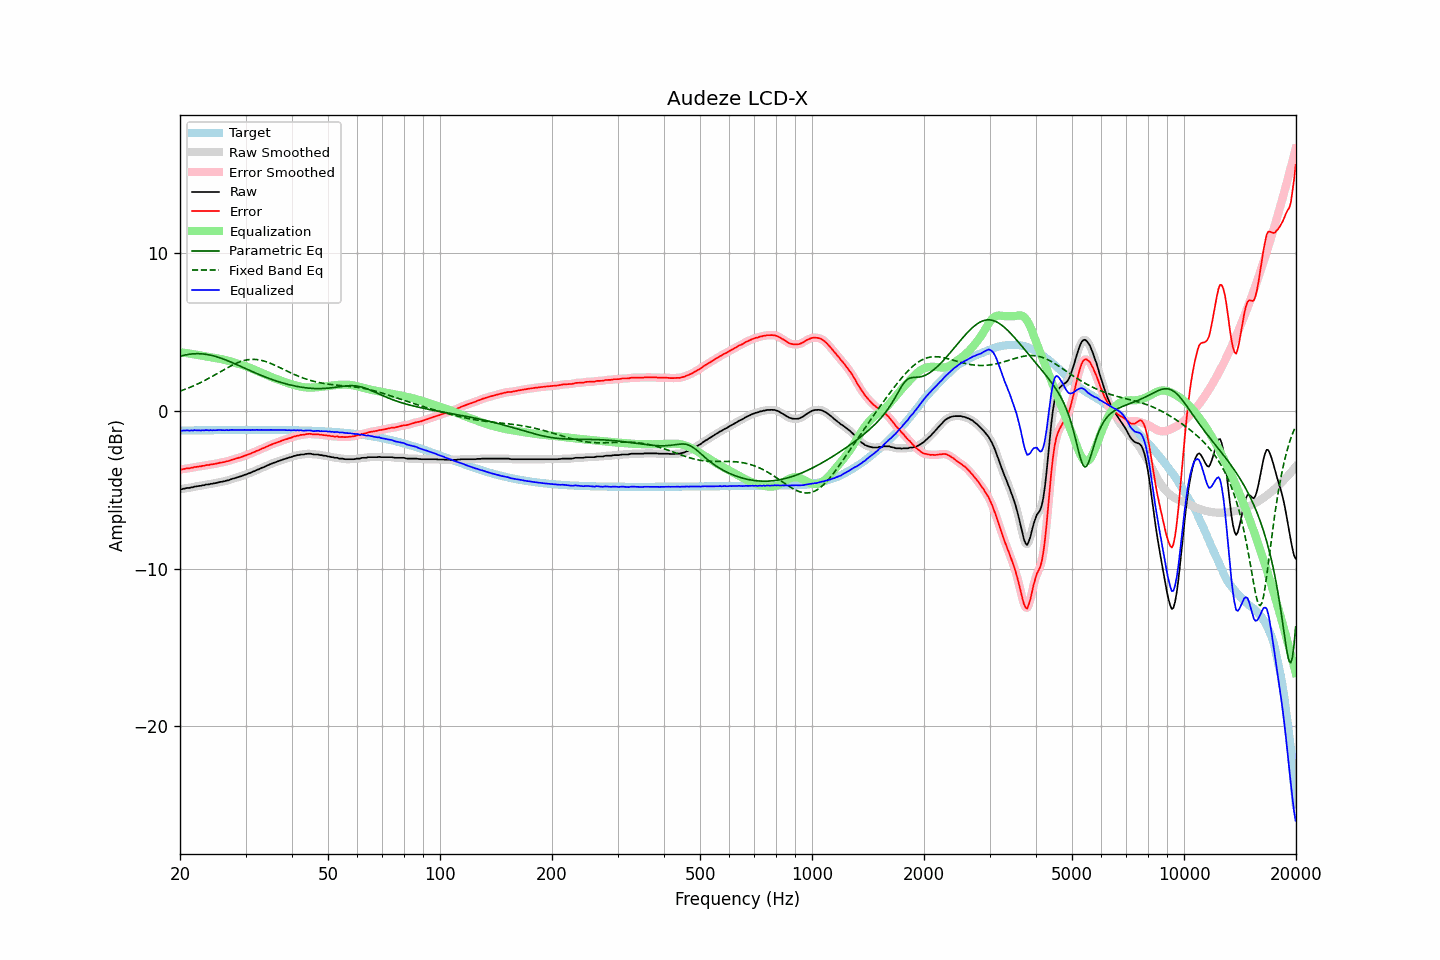

The file beside this chart, header and first rows:
frequency, raw, error, smoothed, error_smoothed, equalization, parametric_eq, fixed_band_eq, equalized_raw, equalized_smoothed, target
20.00, -4.95, -3.71, -4.97, -3.72, 3.72, 3.46, 1.25, -1.23, -1.25, -1.25
20.20, -4.97, -3.73, -4.95, -3.71, 3.71, 3.49, 1.29, -1.27, -1.25, -1.25
20.40, -4.93, -3.69, -4.94, -3.69, 3.69, 3.51, 1.32, -1.24, -1.25, -1.25
20.61, -4.92, -3.68, -4.92, -3.68, 3.67, 3.53, 1.36, -1.25, -1.25, -1.24
20.81, -4.89, -3.65, -4.90, -3.66, 3.66, 3.56, 1.40, -1.24, -1.24, -1.24
21.02, -4.88, -3.64, -4.89, -3.64, 3.64, 3.57, 1.44, -1.24, -1.24, -1.24
21.23, -4.88, -3.64, -4.87, -3.63, 3.63, 3.59, 1.48, -1.26, -1.25, -1.24
21.44, -4.84, -3.60, -4.85, -3.61, 3.61, 3.60, 1.52, -1.24, -1.25, -1.24
21.66, -4.84, -3.61, -4.83, -3.59, 3.59, 3.61, 1.57, -1.25, -1.24, -1.24
21.87, -4.79, -3.56, -4.81, -3.57, 3.58, 3.62, 1.61, -1.22, -1.23, -1.24
22.09, -4.79, -3.56, -4.79, -3.55, 3.56, 3.62, 1.66, -1.24, -1.23, -1.24
22.31, -4.77, -3.54, -4.77, -3.54, 3.54, 3.62, 1.70, -1.23, -1.23, -1.24
22.54, -4.75, -3.52, -4.76, -3.53, 3.52, 3.62, 1.75, -1.23, -1.24, -1.23
22.76, -4.75, -3.52, -4.74, -3.51, 3.51, 3.61, 1.80, -1.25, -1.24, -1.23
22.99, -4.71, -3.48, -4.73, -3.49, 3.49, 3.61, 1.85, -1.23, -1.24, -1.23
23.22, -4.71, -3.48, -4.70, -3.47, 3.47, 3.60, 1.90, -1.24, -1.23, -1.23
23.45, -4.67, -3.44, -4.68, -3.45, 3.46, 3.58, 1.96, -1.22, -1.23, -1.23
23.69, -4.66, -3.44, -4.67, -3.44, 3.44, 3.57, 2.01, -1.22, -1.23, -1.23
23.92, -4.66, -3.44, -4.65, -3.42, 3.42, 3.55, 2.07, -1.24, -1.23, -1.23
24.16, -4.62, -3.40, -4.64, -3.41, 3.41, 3.53, 2.12, -1.22, -1.23, -1.23
24.40, -4.62, -3.40, -4.62, -3.39, 3.39, 3.50, 2.18, -1.24, -1.23, -1.23
24.65, -4.59, -3.37, -4.60, -3.37, 3.37, 3.48, 2.24, -1.22, -1.23, -1.23
24.89, -4.58, -3.36, -4.58, -3.36, 3.35, 3.45, 2.30, -1.23, -1.23, -1.22
25.14, -4.55, -3.33, -4.55, -3.33, 3.33, 3.42, 2.36, -1.22, -1.22, -1.22
25.39, -4.53, -3.31, -4.53, -3.31, 3.31, 3.39, 2.41, -1.22, -1.22, -1.22
25.65, -4.50, -3.28, -4.51, -3.29, 3.29, 3.35, 2.47, -1.21, -1.22, -1.22
25.91, -4.49, -3.27, -4.49, -3.27, 3.27, 3.32, 2.53, -1.22, -1.22, -1.22
26.16, -4.47, -3.25, -4.47, -3.25, 3.25, 3.28, 2.59, -1.22, -1.22, -1.22
26.43, -4.45, -3.23, -4.45, -3.23, 3.23, 3.24, 2.65, -1.23, -1.23, -1.22
26.69, -4.41, -3.20, -4.43, -3.21, 3.20, 3.20, 2.71, -1.21, -1.23, -1.22
26.96, -4.40, -3.19, -4.40, -3.18, 3.17, 3.16, 2.76, -1.23, -1.22, -1.22
27.23, -4.37, -3.15, -4.36, -3.14, 3.15, 3.12, 2.82, -1.22, -1.22, -1.22
27.50, -4.32, -3.11, -4.33, -3.11, 3.12, 3.08, 2.87, -1.21, -1.22, -1.22
27.77, -4.29, -3.08, -4.30, -3.08, 3.09, 3.03, 2.92, -1.21, -1.21, -1.22
28.05, -4.27, -3.06, -4.27, -3.05, 3.05, 2.99, 2.97, -1.22, -1.21, -1.22
28.33, -4.23, -3.02, -4.24, -3.02, 3.02, 2.94, 3.01, -1.21, -1.22, -1.22
28.62, -4.21, -2.99, -4.21, -2.99, 2.99, 2.90, 3.06, -1.21, -1.22, -1.21
28.90, -4.17, -2.96, -4.17, -2.96, 2.96, 2.85, 3.10, -1.22, -1.22, -1.21
29.19, -4.14, -2.93, -4.14, -2.93, 2.93, 2.81, 3.13, -1.22, -1.22, -1.21
29.48, -4.10, -2.89, -4.11, -2.89, 2.89, 2.76, 3.16, -1.21, -1.21, -1.21
29.78, -4.07, -2.85, -4.07, -2.86, 2.86, 2.71, 3.19, -1.21, -1.21, -1.21
30.08, -4.04, -2.82, -4.03, -2.82, 2.82, 2.67, 3.22, -1.21, -1.21, -1.21
30.38, -4.00, -2.78, -4.00, -2.78, 2.78, 2.62, 3.23, -1.21, -1.21, -1.21
30.68, -3.95, -2.74, -3.96, -2.75, 2.74, 2.58, 3.25, -1.21, -1.21, -1.21
30.99, -3.92, -2.71, -3.92, -2.70, 2.70, 2.53, 3.26, -1.22, -1.21, -1.21
31.30, -3.87, -2.65, -3.88, -2.66, 2.66, 2.49, 3.26, -1.20, -1.21, -1.21
31.61, -3.83, -2.62, -3.83, -2.62, 2.62, 2.44, 3.26, -1.22, -1.21, -1.21
31.93, -3.79, -2.57, -3.78, -2.57, 2.58, 2.40, 3.26, -1.21, -1.21, -1.21
32.24, -3.73, -2.52, -3.74, -2.53, 2.53, 2.35, 3.25, -1.20, -1.21, -1.21
32.57, -3.70, -2.49, -3.70, -2.48, 2.49, 2.31, 3.23, -1.22, -1.21, -1.21
32.89, -3.65, -2.44, -3.65, -2.44, 2.44, 2.27, 3.21, -1.21, -1.21, -1.21
33.22, -3.60, -2.39, -3.61, -2.40, 2.40, 2.23, 3.19, -1.21, -1.21, -1.21
33.55, -3.57, -2.36, -3.57, -2.35, 2.35, 2.19, 3.16, -1.22, -1.21, -1.21
33.89, -3.52, -2.31, -3.52, -2.31, 2.31, 2.15, 3.13, -1.22, -1.22, -1.21
34.23, -3.47, -2.26, -3.48, -2.27, 2.26, 2.11, 3.10, -1.21, -1.21, -1.21
34.57, -3.43, -2.22, -3.43, -2.22, 2.22, 2.07, 3.06, -1.21, -1.21, -1.21
34.92, -3.39, -2.17, -3.39, -2.17, 2.18, 2.03, 3.02, -1.21, -1.21, -1.21
35.27, -3.35, -2.13, -3.35, -2.13, 2.14, 1.99, 2.98, -1.21, -1.21, -1.21
35.62, -3.30, -2.09, -3.31, -2.09, 2.09, 1.96, 2.94, -1.21, -1.21, -1.21
35.97, -3.27, -2.06, -3.27, -2.05, 2.05, 1.92, 2.89, -1.22, -1.22, -1.22
... 635 more rows
